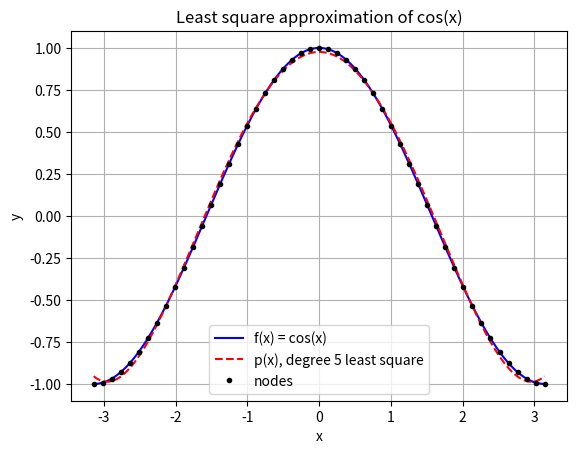

Write the Python code that produced this figure.
# mylinalg.py
# Small linear algebra module for CPRE 4240.
# Contains GaussElimination (from the last assignment) and LeastSquareApprox.
# Running this file as a script fits cos(x) with a degree 5 polynomial.

import numpy as np
import matplotlib.pyplot as plt


# Gauss elimination (no partial pivoting) to solve Ax = b
# A is n by n, b is n by 1, returns x
def GaussElimination(A, b):
    A = np.array(A, dtype=float)  # make a copy so we don't mess up the original A
    b = np.array(b, dtype=float)  # same for b

    n = len(b)

    # forward elimination, same steps as in class
    for col in range(n - 1):
        for row in range(col + 1, n):
            m = A[row][col] / A[col][col]
            A[row][col:] = A[row][col:] - m * A[col][col:]
            b[row] = b[row] - m * b[col]

    # back substitution
    x = np.zeros(n)
    x[n - 1] = b[n - 1] / A[n - 1][n - 1]
    for row in range(n - 2, -1, -1):
        x[row] = (b[row] - np.dot(A[row][row + 1:], x[row + 1:])) / A[row][row]

    return x


# Least square approximation of the data {x, f} by a polynomial of degree <= n.
#
# We are looking for
#     p(x) = c[0]*x^n + c[1]*x^(n-1) + ... + c[n-1]*x + c[n]
# so there are n+1 unknown coefficients.
# The function returns the list of coefficients c, highest power first
# (this is the same order that np.polyfit uses).
def LeastSquareApprox(x, f, n):
    m = len(x)  # number of data points

    # Step 1: build the matrix V.
    # If we wanted p to pass exactly through every point we would need
    #     V * c = f
    # where row i of V is [x_i^n, x_i^(n-1), ..., x_i, 1].
    # This is the same matrix as in the interpolation demo, except now there
    # are m rows and only n+1 columns, so usually m > n+1 and the system has
    # no exact solution. That is why we do least squares instead.
    V = []
    for i in range(m):
        row = []
        for j in range(n + 1):
            power = n - j          # column j holds x to this power
            row.append(x[i] ** power)
        V.append(row)

    # Step 2: build the normal equations.
    # The least square solution is the solution of
    #     (V^T V) c = (V^T f)
    # Call the left matrix A and the right side rhs. Both are written out with
    # loops here so it is easy to see that each entry is just a sum over all
    # of the data points.
    A = np.zeros((n + 1, n + 1))
    for i in range(n + 1):
        for j in range(n + 1):
            total = 0.0
            for k in range(m):
                total = total + V[k][i] * V[k][j]   # column i dotted with column j
            A[i][j] = total

    rhs = np.zeros(n + 1)
    for i in range(n + 1):
        total = 0.0
        for k in range(m):
            total = total + V[k][i] * f[k]          # column i dotted with f
        rhs[i] = total

    # Step 3: A is square (n+1 by n+1), so we can solve it with the
    # Gauss elimination function from the last assignment.
    c = GaussElimination(A, rhs)

    return c


# Evaluate p(x) using the coefficients c that LeastSquareApprox returned.
# x can be a single number or a numpy array of numbers.
def polyval(c, x):
    n = len(c) - 1  # c has n+1 entries, so the highest power is n

    p = 0.0
    for j in range(n + 1):
        power = n - j
        p = p + c[j] * x ** power

    return p


# main program
# Approximate f(x) = cos(x) at the nodes linspace(-pi, pi, 51) by a polynomial
# of degree <= 5 in the least square sense, then plot f and p together.
if __name__ == '__main__':
    n = 5                                  # degree of the polynomial we want
    x = np.linspace(-np.pi, np.pi, 51)     # the 51 nodes
    f = np.cos(x)                          # the data values at those nodes

    c = LeastSquareApprox(x, f, n)

    print('Coefficients (highest power first):')
    print(c)

    print()
    print('p(x) = %f*x^5 + %f*x^4 + %f*x^3 + %f*x^2 + %f*x + %f'
          % (c[0], c[1], c[2], c[3], c[4], c[5]))

    # The x^5, x^3 and x^1 coefficients come out as basically zero.
    # That makes sense because cos is an even function, so the odd powers
    # are not needed to fit it.

    # Plot both curves.
    # We plot on 400 points instead of the 51 nodes so the curves look smooth.
    xs = np.linspace(-np.pi, np.pi, 400)

    plt.plot(xs, np.cos(xs), 'b-', label='f(x) = cos(x)')
    plt.plot(xs, polyval(c, xs), 'r--', label='p(x), degree 5 least square')
    plt.plot(x, f, 'k.', label='nodes')
    plt.xlabel('x')
    plt.ylabel('y')
    plt.title('Least square approximation of cos(x)')
    plt.legend()
    plt.grid(True)
    plt.savefig('least_square_cos.png')
    plt.show()
